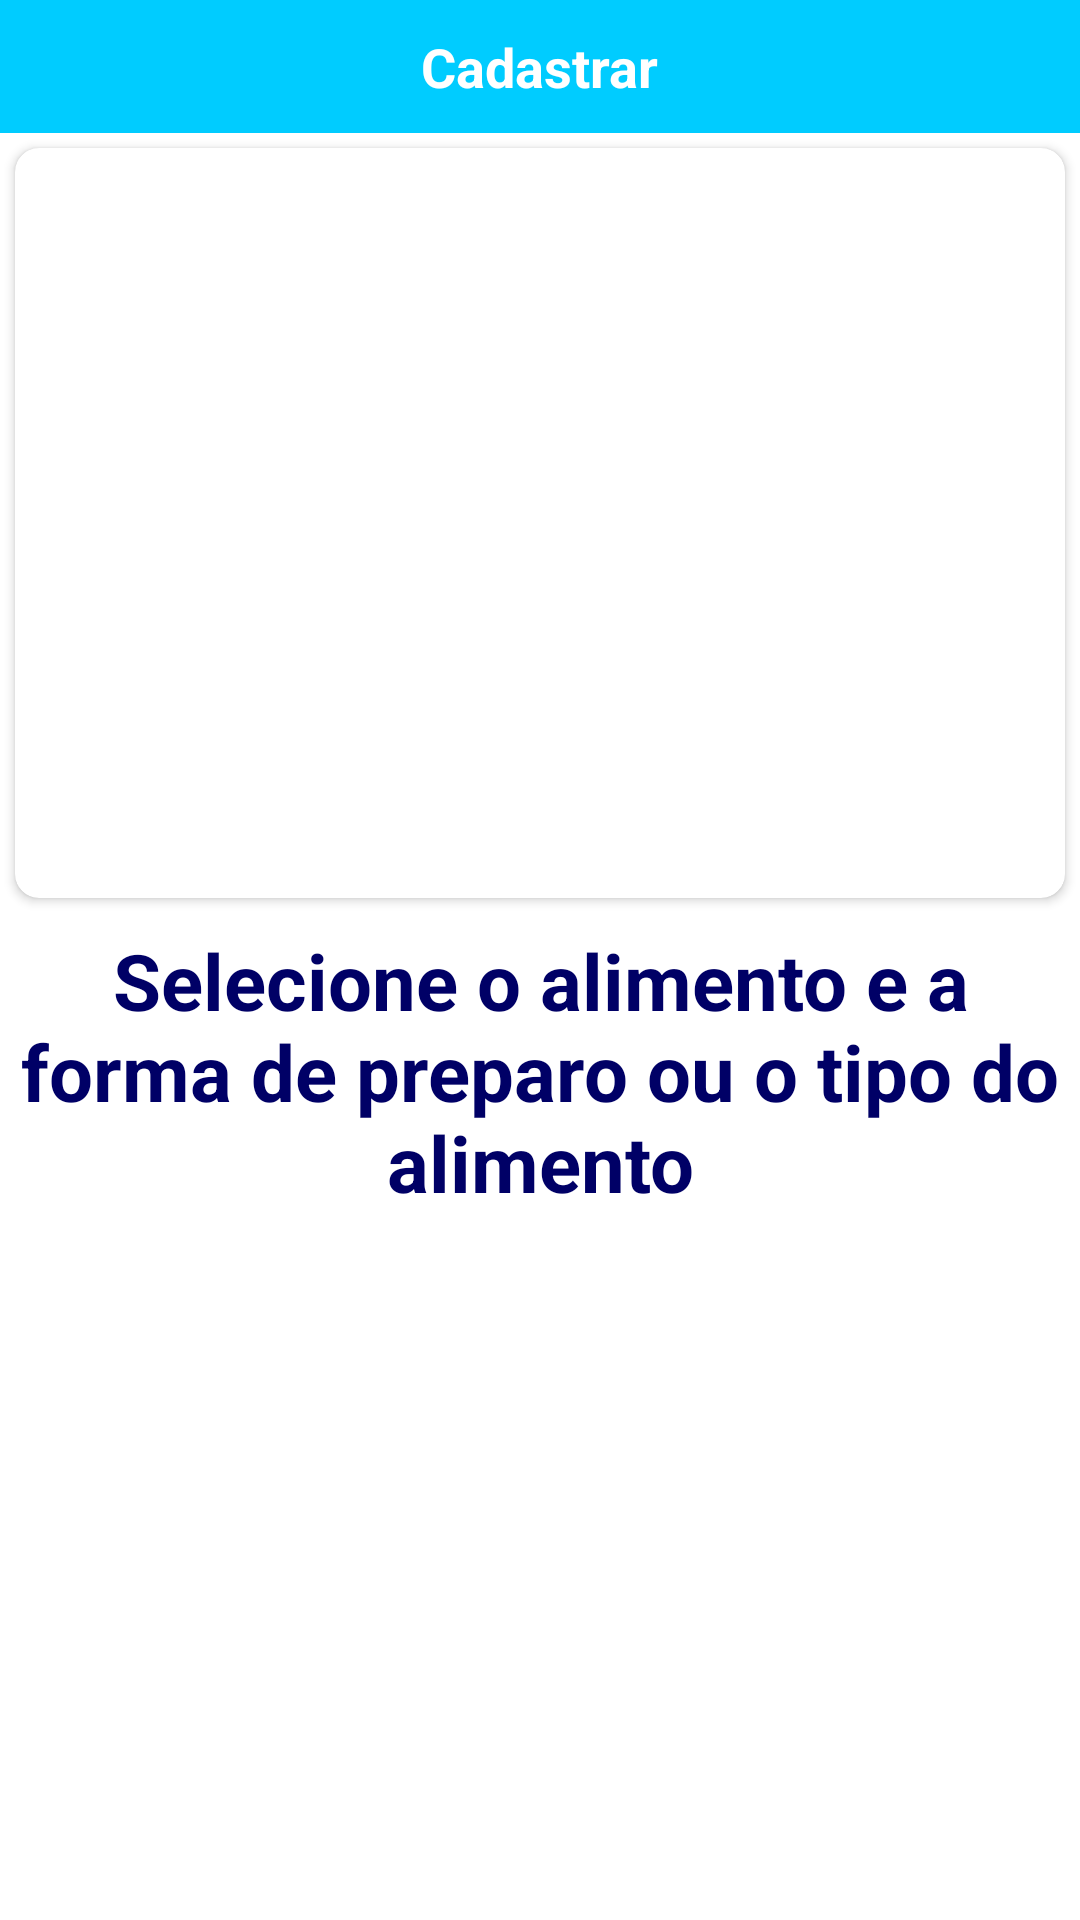

Produce the Android XML layout that renders to this screen, including the resource entries it uses.
<!-- AndroidManifest.xml: application theme AppTheme -->
<!-- res/layout/activity_food_preparation_mode.xml -->
<?xml version="1.0" encoding="utf-8"?>
<LinearLayout xmlns:android="http://schemas.android.com/apk/res/android"
    xmlns:app="http://schemas.android.com/apk/res-auto"
    xmlns:tools="http://schemas.android.com/tools"
    android:layout_width="match_parent"
    android:layout_height="match_parent"
    android:orientation="vertical"
    tools:context=".view.foodPreparationMode.view.FoodPreparationModeActivity">
    <include layout="@layout/simple_action_bar"></include>
    <androidx.cardview.widget.CardView
        android:layout_width="match_parent"
        android:layout_height="wrap_content"
        app:cardCornerRadius="8dp"
        android:layout_margin="5dp"
        android:elevation="10dp">
        <ImageView
            android:scaleType="fitXY"
            android:id="@+id/img_food"
            android:layout_width="match_parent"
            android:layout_height="250dp"></ImageView>
    </androidx.cardview.widget.CardView>
    <LinearLayout
        android:id="@+id/view_list"
        android:orientation="vertical"
        android:layout_width="match_parent"
        android:layout_height="match_parent">
        <TextView
            android:layout_margin="5dp"
            android:layout_width="match_parent"
            android:layout_height="wrap_content"
            android:gravity="center"
            android:textStyle="bold"
            android:text="@string/texto_tipo_alimento"
            android:textColor="@color/colorPrimaryDark"

            android:textSize="26sp"></TextView>
        <androidx.recyclerview.widget.RecyclerView
            android:id="@+id/recycler_food"
            android:layout_width="match_parent"
            android:layout_height="match_parent"
            android:layout_weight="1"
            app:layout_behavior="@string/appbar_scrolling_view_behavior"
            tools:listitem="@layout/item_food"></androidx.recyclerview.widget.RecyclerView>
    </LinearLayout>

</LinearLayout>
<!-- res/layout/simple_action_bar.xml (included above) -->
<?xml version="1.0" encoding="utf-8"?>
<androidx.constraintlayout.widget.ConstraintLayout
    xmlns:android="http://schemas.android.com/apk/res/android"
    xmlns:app="http://schemas.android.com/apk/res-auto"
    android:layout_width="match_parent"
    android:id="@+id/simple_bar"
    android:background="@color/colorPrimary"
    android:layout_height="wrap_content">
    <androidx.constraintlayout.utils.widget.ImageFilterButton
        android:id="@+id/btn_back"
        android:layout_width="wrap_content"
        android:layout_height="wrap_content"
        android:layout_marginStart="10dp"
        android:layout_marginTop="10dp"
        android:layout_marginBottom="10dp"
        android:background="@android:color/transparent"
        android:src="@drawable/back"
        android:tint="@android:color/white"
        app:layout_constraintBottom_toBottomOf="parent"
        app:layout_constraintEnd_toEndOf="parent"
        app:layout_constraintHorizontal_bias="0.0"
        app:layout_constraintStart_toStartOf="parent"
        app:layout_constraintTop_toTopOf="parent"
        app:layout_constraintVertical_bias="0.452"></androidx.constraintlayout.utils.widget.ImageFilterButton>

    <com.google.android.material.textview.MaterialTextView
        android:id="@+id/title_base_acitivty"
        android:layout_width="wrap_content"
        android:layout_height="wrap_content"
        android:layout_marginStart="100dp"
        android:layout_marginTop="10dp"
        android:layout_marginEnd="100dp"
        android:layout_marginBottom="10dp"
        android:text="@string/register"
        android:textColor="@android:color/white"
        android:textSize="18sp"
        android:textStyle="bold"
        app:layout_constraintBottom_toBottomOf="parent"
        app:layout_constraintEnd_toEndOf="parent"
        app:layout_constraintStart_toStartOf="parent"
        app:layout_constraintTop_toTopOf="parent"></com.google.android.material.textview.MaterialTextView>


</androidx.constraintlayout.widget.ConstraintLayout>
<!-- res/layout/item_food.xml (included above) -->
<?xml version="1.0" encoding="utf-8"?>
<androidx.cardview.widget.CardView xmlns:android="http://schemas.android.com/apk/res/android"
    xmlns:app="http://schemas.android.com/apk/res-auto"
    android:layout_width="match_parent"
    app:cardCornerRadius="10dp"
    android:layout_marginLeft="10dp"
    android:layout_marginRight="10dp"
    android:layout_marginTop="5dp"
    android:layout_marginBottom="5dp"
    android:elevation="10dp"
    android:layout_height="wrap_content">
    <LinearLayout
        android:background="@color/backgroundColor"
        android:orientation="horizontal"
        android:layout_width="match_parent"
        android:layout_height="match_parent">
        <TextView
            android:layout_margin="10dp"
            android:gravity="center"
            android:textStyle="bold"
            android:textColor="@color/colorPrimary"
            android:id="@+id/text_item_food"
            android:layout_width="match_parent"
            android:layout_height="match_parent"
            android:text="banana"
            android:textSize="20sp"></TextView>
    </LinearLayout>
</androidx.cardview.widget.CardView>
<!-- resources referenced by this layout -->
<resources>
  <color name="backgroundColor">#EBFBFF</color>
  <color name="colorPrimary">#00CCFF</color>
  <color name="colorPrimaryDark">#000066</color>
  <string name="register">Cadastrar</string>
  <string name="texto_tipo_alimento">Selecione o alimento e a forma de preparo ou o tipo do alimento</string>
  <style name="AppTheme" parent="Theme.MaterialComponents.Light.NoActionBar">
          
          <item name="colorPrimary">@color/colorPrimary</item>
          <item name="colorSecondary">@color/colorPrimaryDark</item>
          <item name="colorAccent">@color/colorLight</item>
          <item name="android:statusBarColor">@color/colorPrimary</item>
      </style>
  <color name="colorLight">#FF0000</color>
</resources>
